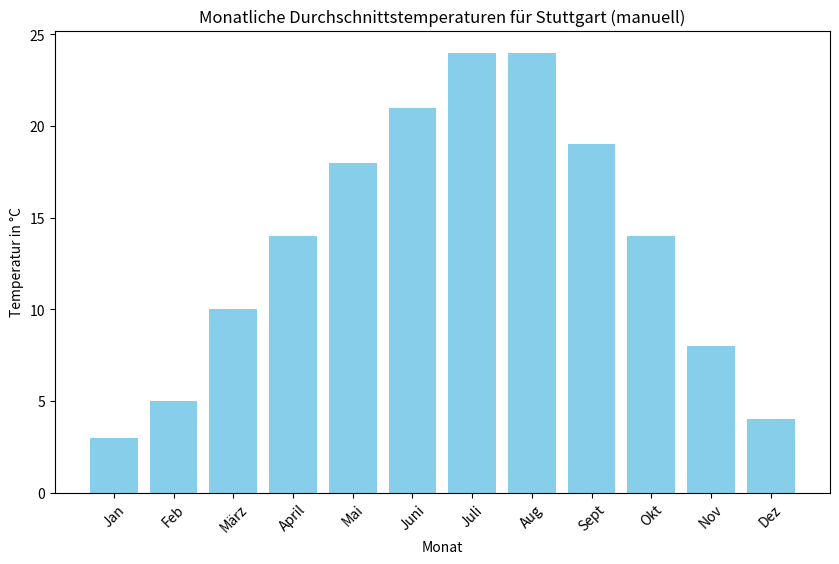

Write the Python code that produced this figure.
# Aufgabe 20

# Wieder der Versuch, matplotlib zu importieren
try:
    import matplotlib.pyplot as plt
except ImportError:
    print("Fehler: Das Paket 'matplotlib' ist nicht installiert.")
    print("Bitte installiere es mit dem Befehl: pip install matplotlib")
    exit()

# --- Teil a: Balkendiagramm mit fest einprogrammierten Daten ---
print("--- Aufgabe 20a ---")

# Die Daten direkt im Code definieren
monate_a = ["Jan", "Feb", "März", "April", "Mai", "Juni", "Juli", "Aug", "Sept", "Okt", "Nov", "Dez"]
temperaturen_a = [3, 5, 10, 14, 18, 21, 24, 24, 19, 14, 8, 4]

# Erstelle eine neue Zeichenfläche
plt.figure(1, figsize=(10, 6)) # figsize macht das Bild etwas breiter

# Erzeuge das Balkendiagramm
plt.bar(monate_a, temperaturen_a, color='skyblue')

# Füge Titel und Achsenbeschriftungen hinzu
plt.title("Monatliche Durchschnittstemperaturen für Stuttgart (manuell)")
plt.xlabel("Monat")
plt.ylabel("Temperatur in °C")

# Rotiere die Monatsnamen auf der x-Achse für bessere Lesbarkeit
plt.xticks(rotation=45)

# Speichere das Diagramm
dateiname_a = 'aufgabe_20a_diagramm.png'
plt.savefig(dateiname_a, bbox_inches='tight') # bbox_inches='tight' verhindert, dass die Labels abgeschnitten werden
print(f"Diagramm für Teil a) als '{dateiname_a}' gespeichert.")


# --- Teil b: Daten aus Datei einlesen und als Balkendiagramm darstellen ---
print("\n--- Aufgabe 20b ---")

# Leere Listen für die neuen Daten
monate_b = []
temperaturen_b = []

try:
    with open('KlimaStuttgart.txt', 'r', encoding='utf-8') as datei:
        for zeile in datei:
            # Trenne die Zeile in Monat und Temperatur
            teile = zeile.strip().split()
            if len(teile) == 2:
                monate_b.append(teile[0])
                temperaturen_b.append(float(teile[1])) # float() für den Fall von Kommazahlen

    print("Daten aus 'KlimaStuttgart.txt' erfolgreich eingelesen.")
    
    # Erstelle eine zweite Zeichenfläche
    plt.figure(2, figsize=(10, 6))

    # Erzeuge das Balkendiagramm mit den eingelesenen Daten
    plt.bar(monate_b, temperaturen_b, color='coral')

    # Füge Titel und Achsenbeschriftungen hinzu
    plt.title("Monatliche Durchschnittstemperaturen für Stuttgart (aus Datei)")
    plt.xlabel("Monat")
    plt.ylabel("Temperatur in °C")
    plt.xticks(rotation=45)

    # Speichere das zweite Diagramm
    dateiname_b = 'aufgabe_20b_diagramm.png'
    plt.savefig(dateiname_b, bbox_inches='tight')
    print(f"Diagramm für Teil b) als '{dateiname_b}' gespeichert.")

except FileNotFoundError:
    print("Fehler: 'KlimaStuttgart.txt' wurde nicht gefunden.")
except ValueError:
    print("Fehler beim Umwandeln einer Temperatur in eine Zahl.")
